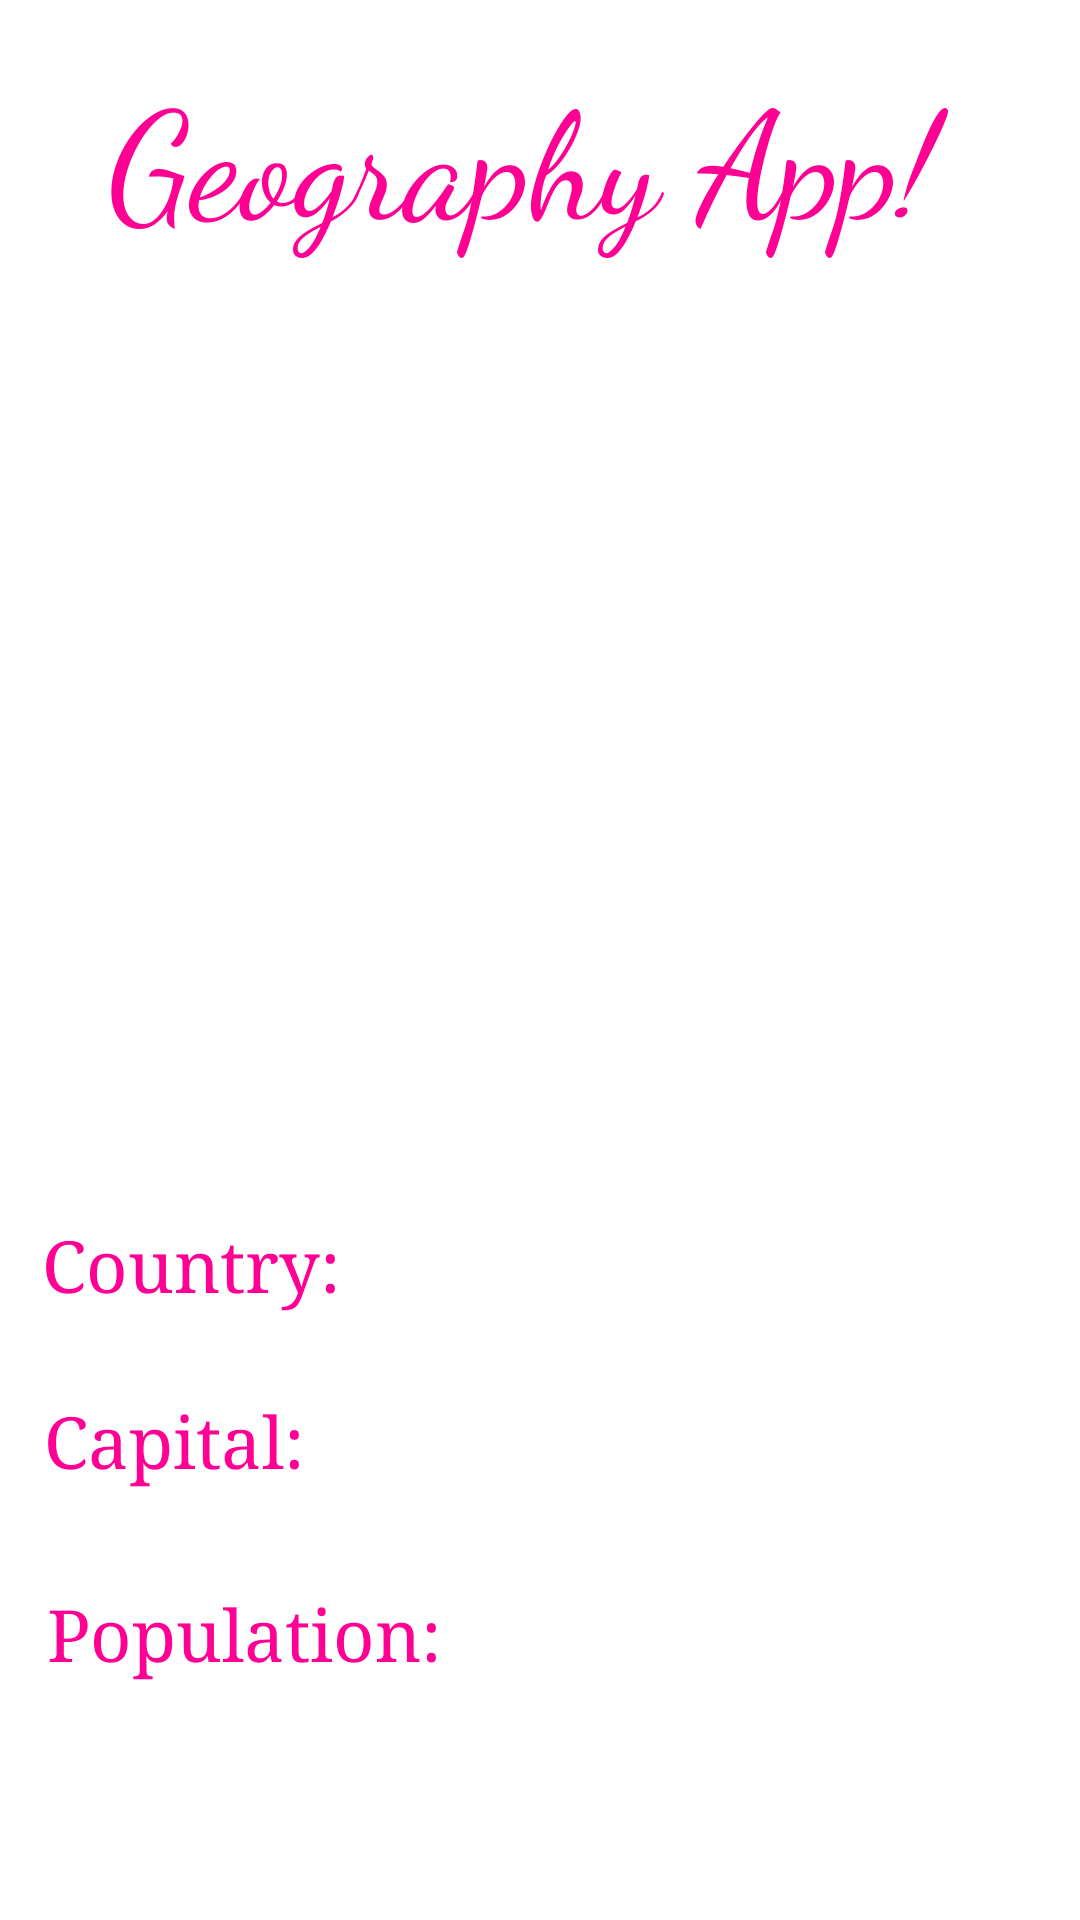

Reconstruct the res/layout file that produces this screen, plus the resources it refers to.
<!-- AndroidManifest.xml: application theme Theme.CountriesCustomListView -->
<!-- res/layout/activity_main.xml -->
<?xml version="1.0" encoding="utf-8"?>
<androidx.constraintlayout.widget.ConstraintLayout xmlns:android="http://schemas.android.com/apk/res/android"
    xmlns:app="http://schemas.android.com/apk/res-auto"
    xmlns:tools="http://schemas.android.com/tools"
    android:id="@+id/main"
    android:layout_width="match_parent"
    android:layout_height="match_parent"
    android:background="#FF83CB"
    android:backgroundTint="#FFFFFF"
    tools:context=".MainActivity">

    <Spinner
        android:id="@+id/spinner1"
        android:layout_width="374dp"
        android:layout_height="60dp"
        android:background="#FFFFFF"
        app:layout_constraintBottom_toBottomOf="parent"
        app:layout_constraintEnd_toEndOf="parent"
        app:layout_constraintHorizontal_bias="0.486"
        app:layout_constraintStart_toStartOf="parent"
        app:layout_constraintTop_toTopOf="parent"
        app:layout_constraintVertical_bias="0.213" />

    <TextView
        android:id="@+id/textView"
        android:layout_width="173dp"
        android:layout_height="46dp"
        android:fontFamily="serif"
        android:text="Country:"
        android:textColor="#FF0095"
        android:textSize="24sp"
        app:layout_constraintBottom_toBottomOf="parent"
        app:layout_constraintEnd_toEndOf="parent"
        app:layout_constraintHorizontal_bias="0.075"
        app:layout_constraintStart_toStartOf="parent"
        app:layout_constraintTop_toBottomOf="@+id/spinner1"
        app:layout_constraintVertical_bias="0.541" />

    <TextView
        android:id="@+id/countryTV"
        android:layout_width="187dp"
        android:layout_height="54dp"
        android:fontFamily="serif"
        android:textSize="20sp"
        app:layout_constraintBottom_toBottomOf="parent"
        app:layout_constraintEnd_toEndOf="parent"
        app:layout_constraintHorizontal_bias="0.939"
        app:layout_constraintStart_toEndOf="@+id/textView"
        app:layout_constraintTop_toBottomOf="@+id/spinner1"
        app:layout_constraintVertical_bias="0.55" />

    <TextView
        android:id="@+id/textView3"
        android:layout_width="164dp"
        android:layout_height="49dp"
        android:fontFamily="serif"
        android:text="Capital:"
        android:textColor="#FF0095"
        android:textSize="24sp"
        app:layout_constraintBottom_toBottomOf="parent"
        app:layout_constraintEnd_toEndOf="parent"
        app:layout_constraintHorizontal_bias="0.075"
        app:layout_constraintStart_toStartOf="parent"
        app:layout_constraintTop_toBottomOf="@+id/textView"
        app:layout_constraintVertical_bias="0.091" />

    <TextView
        android:id="@+id/textView4"
        android:layout_width="171dp"
        android:layout_height="58dp"
        android:fontFamily="serif"
        android:text="Population:"
        android:textColor="#FF0095"
        android:textSize="24sp"
        app:layout_constraintBottom_toBottomOf="parent"
        app:layout_constraintEnd_toEndOf="parent"
        app:layout_constraintHorizontal_bias="0.083"
        app:layout_constraintStart_toStartOf="parent"
        app:layout_constraintTop_toBottomOf="@+id/textView3"
        app:layout_constraintVertical_bias="0.224" />

    <TextView
        android:id="@+id/CapitalTV"
        android:layout_width="182dp"
        android:layout_height="50dp"
        android:layout_marginTop="23dp"
        android:fontFamily="serif"
        android:textSize="20sp"
        app:layout_constraintBottom_toBottomOf="parent"
        app:layout_constraintEnd_toEndOf="parent"
        app:layout_constraintHorizontal_bias="0.846"
        app:layout_constraintStart_toEndOf="@+id/textView3"
        app:layout_constraintTop_toBottomOf="@+id/countryTV"
        app:layout_constraintVertical_bias="0.0" />

    <TextView
        android:id="@+id/PopulationTV"
        android:layout_width="184dp"
        android:layout_height="46dp"
        android:fontFamily="serif"
        android:textSize="20sp"
        app:layout_constraintBottom_toBottomOf="parent"
        app:layout_constraintEnd_toEndOf="parent"
        app:layout_constraintHorizontal_bias="0.833"
        app:layout_constraintStart_toEndOf="@+id/textView4"
        app:layout_constraintTop_toBottomOf="@+id/CapitalTV"
        app:layout_constraintVertical_bias="0.208" />

    <TextView
        android:id="@+id/textView7"
        android:layout_width="288dp"
        android:layout_height="90dp"
        android:fontFamily="cursive"
        android:text="Geography App!"
        android:textColor="#FF0095"
        android:textSize="50sp"
        app:layout_constraintBottom_toTopOf="@+id/spinner1"
        app:layout_constraintEnd_toEndOf="parent"
        app:layout_constraintStart_toStartOf="parent"
        app:layout_constraintTop_toTopOf="parent" />

</androidx.constraintlayout.widget.ConstraintLayout>
<!-- resources referenced by this layout -->
<resources>
  <style name="Theme.CountriesCustomListView" parent="Base.Theme.CountriesCustomListView" />
  <style name="Base.Theme.CountriesCustomListView" parent="Theme.Material3.DayNight.NoActionBar">
          
          
      </style>
</resources>
